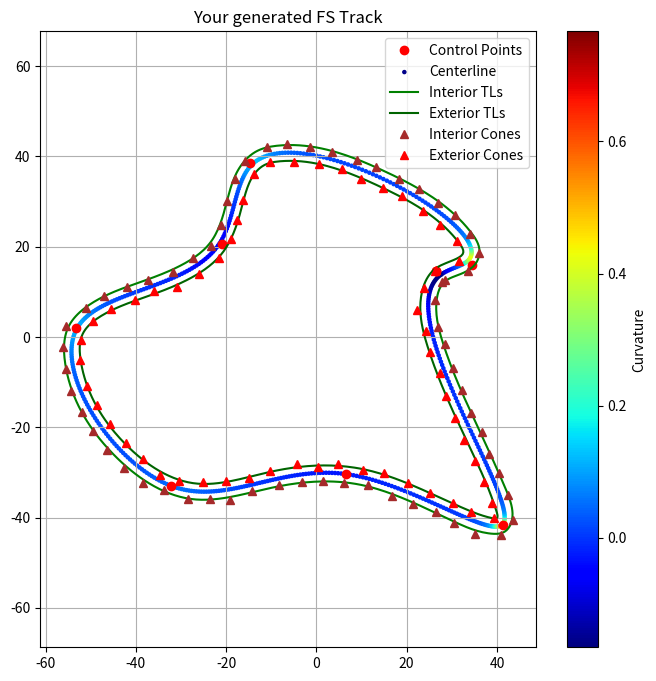

Generate this figure with matplotlib:
import numpy as np
import matplotlib.pyplot as plt
from scipy.interpolate import splprep, splev

class Track:
    def __init__(self, ctrl_points, centerline, centerline_curv, centerline_yaw, interior, exterior, cones_interior, cones_exterior):
        self.ctrl_points = ctrl_points
        self.centerline = centerline
        self.centerline_curv = centerline_curv
        self.centerline_yaw = centerline_yaw
        self.interior = interior
        self.exterior = exterior
        self.cones_interior = cones_interior
        self.cones_exterior = cones_exterior

    def plot(self):
        plt.figure(figsize=(8, 8))
        plt.plot(self.ctrl_points[0], self.ctrl_points[1], 'o', label='Control Points', color='red')
        # plt.plot(self.centerline[0], self.centerline[1], '-', label='Centerline Spline', color='blue')
        plt.scatter(self.centerline[0], self.centerline[1], c=self.centerline_curv, cmap='jet', s=5, label='Centerline')  # Using a color map
        plt.colorbar(label="Curvature")  # Show a color bar to indicate curvature levels
        plt.plot(self.interior[0], self.interior[1], '-', label='Interior TLs', color='green')
        plt.plot(self.exterior[0], self.exterior[1], '-', label='Exterior TLs', color='darkgreen')
        plt.plot(self.cones_interior[0], self.cones_interior[1], '^', label='Interior Cones', color='brown')
        plt.plot(self.cones_exterior[0], self.cones_exterior[1], '^', label='Exterior Cones', color='red')
        plt.axis('equal')  # Equal scaling
        plt.legend()
        plt.title('Your generated FS Track')
        plt.grid(True)
        plt.show()

class TrackGenerator:
    def __init__(self, n_points, radius_m, noise_deform_m, smooth_factor, track_width_m, cone_spacing_m, cone_position_std, max_curvature=1/9.0, max_iters=10, sampling_num=500):
        self.n_points = n_points
        self.noise_deform_m = noise_deform_m
        self.max_curvature = max_curvature
        self.max_iters = max_iters
        self.smooth_factor = smooth_factor
        self.track_width_m = track_width_m
        self.cone_spacing_m = cone_spacing_m
        self.cone_position_std = cone_position_std
        self.sampling_num = sampling_num
        theta = np.linspace(0, 2 * np.pi, n_points, endpoint=False)  # Angles for circle
        self.x_circle = radius_m * np.cos(theta)  # x-coordinates of the circle
        self.y_circle = radius_m * np.sin(theta)  # y-coordinates of the circle

    def _spline_length(self, tck, t) -> float:
        """
        Computes the length of a periodic spline.
        """
        dx_dt, dy_dt = splev(t, tck, der=1)
        integrand = np.sqrt(dx_dt**2 + dy_dt**2)
        return np.trapz(integrand, t)


    def _compute_curvature(self, tck, t) -> np.ndarray:
        """
        Given a spline, computes the curvature evaluated at the points given by t.

        Input:
        - tck: a spline tuple
        - t: array of points at which the spline will be evaluated

        Output:
        - array containing the curvature of the spline evaluated at points t
        """
        dx_dt, dy_dt = splev(t, tck, der=1)
        d2x_dt2, d2y_dt2 = splev(t, tck, der=2)
        return (dx_dt * d2y_dt2 - dy_dt * d2x_dt2) / (dx_dt**2 + dy_dt**2)**1.5

    def _compute_yaw(self, tck, t) -> np.ndarray:
        """
        Given a spline, computes the yaw angles evaluated at the points given by t.

        Input:
        - tck: a spline tuple
        - t: array of points at which the spline will be evaluated

        Output:
        - array containing the yaw angles of the spline evaluated at points t
        """
        dx_dt, dy_dt = splev(t, tck, der=1)
        return np.arctan2(dy_dt, dx_dt)

    def _generate_centerline(self, ctrl_points) -> tuple[list[np.ndarray], np.ndarray, np.ndarray]:
        """
        Takes the control points and generates the centerline by interpolating a spline.

        Input:
        - ctrl_points: tuple containing the x and y coords of the control points (2,n)

        Output:
        - centerline: tuple containing the x and y coords of the centerline (2,m)
        - curvature: contains the curvature of every point in the centerline (m)
        - yaw: contains the yaw angle of every point in the centerline (m)
        """
        # Fit parametric splines (t -> x and t -> y)
        tck, u = splprep(ctrl_points, per=1, s=self.smooth_factor)  # Periodic spline for x

        t_dense = np.linspace(0, 1, 500)  # Dense t for smooth curve

        centerline = splev(t_dense, tck)
        curvature = self._compute_curvature(tck, t_dense)
        yaw = self._compute_yaw(tck, t_dense)

        return centerline, curvature, yaw

    def _generate_tracklimits(self, centerline) -> tuple[list[np.ndarray]]:
        """
        Generates the track limits based on the centerline, it does so by computing the
        normal vectors of each point and translating the point in that direction in
        and out. Then a spline is computed and points are sampled.
        For the cones of the track limits, we put n_cones = spline_length/sample_dist.

        Input:
        - centerline: tuple containing the x and y coords of the centerline (2,m)

        Output:
        - interior: tuple containing the x and y coords of the interior tracklimits (2,i)
        - exterior: tuple containing the x and y coords of the exterior tracklimits (2,j)
        - cones_interior: tuple containing the x and y coords of the interior cones (2,k)
        - exterior: tuple containing the x and y coords of the exterior tracklimits (2,l)
        """
        centerline_x = centerline[0]
        centerline_y = centerline[1]
        t_dense = np.linspace(0, 1, self.sampling_num)
        # Step 1: Compute tangent and normal vectors
        dx = np.gradient(centerline_x, t_dense)
        dy = np.gradient(centerline_y, t_dense)

        # Normalize tangent vectors
        tangent_magnitude = np.sqrt(dx**2 + dy**2)
        tangent_x = dx / tangent_magnitude
        tangent_y = dy / tangent_magnitude

        # Compute normal vectors (perpendicular to tangents)
        normal_x = -tangent_y
        normal_y = tangent_x

        # Step 2: Offset the centerline
        interior_x = centerline_x - (self.track_width_m/2) * normal_x
        interior_y = centerline_y - (self.track_width_m/2) * normal_y
        exterior_x = centerline_x + (self.track_width_m/2) * normal_x
        exterior_y = centerline_y + (self.track_width_m/2) * normal_y

        # Step 3: Fit splines to the interior and exterior limits
        interior_tck, interior_t = splprep([interior_x, interior_y], per=1, s=self.smooth_factor)
        exterior_tck, exterior_t = splprep([exterior_x, exterior_y], per=1, s=self.smooth_factor)

        # Generate dense points for smooth curves
        interior_smooth = splev(t_dense, interior_tck)
        exterior_smooth = splev(t_dense, exterior_tck)

        interior_length = self._spline_length(interior_tck, t_dense)
        exterior_length = self._spline_length(exterior_tck, t_dense)

        interior_cones_t = np.linspace(0, 1, int(interior_length/self.cone_spacing_m))
        exterior_cones_t = np.linspace(0, 1, int(exterior_length/self.cone_spacing_m))

        cones_interior = splev(interior_cones_t, interior_tck)
        cones_exterior = splev(exterior_cones_t, exterior_tck)

        # Add noise to cones
        cones_interior[0] += np.random.normal(0.0, self.cone_position_std, size=cones_interior[0].size)
        cones_interior[1] += np.random.normal(0.0, self.cone_position_std, size=cones_interior[1].size)
        cones_exterior[0] += np.random.normal(0.0, self.cone_position_std, size=cones_exterior[0].size)
        cones_exterior[1] += np.random.normal(0.0, self.cone_position_std, size=cones_exterior[1].size)

        return interior_smooth, exterior_smooth, cones_interior, cones_exterior
    
    def generate(self) -> Track:
        for iter in range(self.max_iters):
            # Deform the circle
            # np.random.seed(48)  # For reproducibility
            x_noise = np.random.uniform(-self.noise_deform_m, self.noise_deform_m, size=self.n_points)  # Small random shifts
            y_noise = np.random.uniform(-self.noise_deform_m, self.noise_deform_m, size=self.n_points)
            x_ctrl_points = self.x_circle + x_noise
            y_ctrl_points = self.y_circle + y_noise

            # Ensure periodicity by appending the first point to the end
            x_ctrl_points = np.append(x_ctrl_points, x_ctrl_points[0])
            y_ctrl_points = np.append(y_ctrl_points, y_ctrl_points[0])
            ctrl_points = [x_ctrl_points, y_ctrl_points]

            # Generate the centerline
            centerline, centerline_curv, centerline_yaw = self._generate_centerline(ctrl_points)
            
            max_curvature = np.max(centerline_curv)
            print(max_curvature)

            # if max_curvature > self.max_curvature:
            #     print("max curvature exceeded")
            #     continue
            
            # Generate the tracklimits & cones
            interior, exterior, cones_interior, cones_exterior = self._generate_tracklimits(centerline)

            return Track(ctrl_points, centerline, centerline_curv, centerline_yaw, interior, exterior, cones_interior, cones_exterior)
        
        print("Cannot generate track with meeting constraints.")

generator = TrackGenerator(n_points=8, radius_m=40.0, noise_deform_m=15.0, smooth_factor=5.0, track_width_m=3.5, cone_spacing_m=5.0, cone_position_std=0.3)

track = generator.generate()
track.plot()